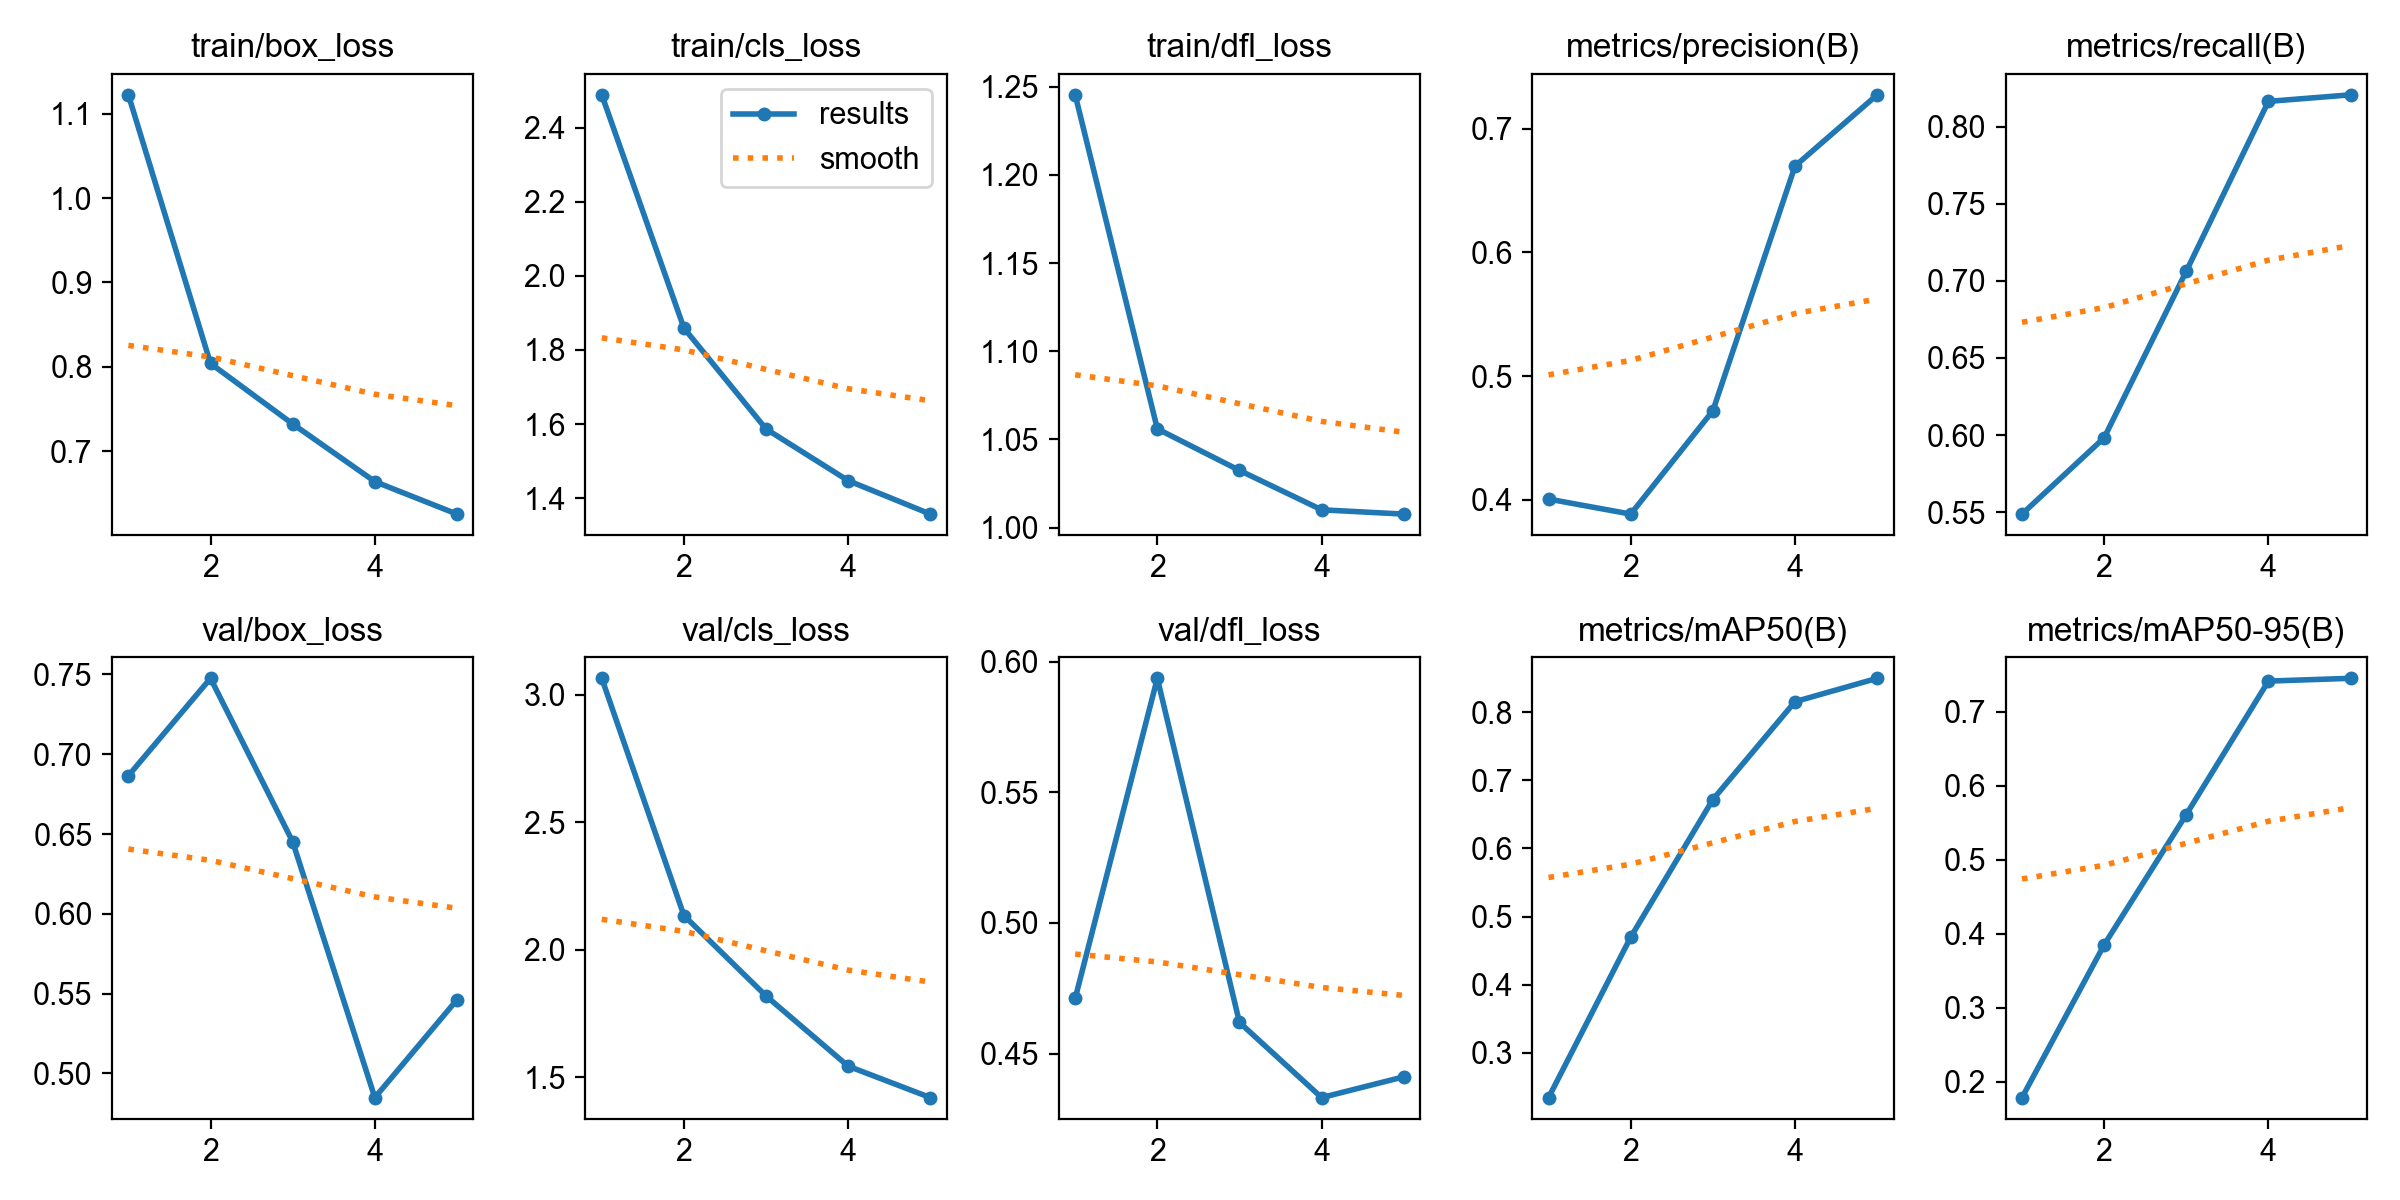

The file beside this chart, header and first rows:
epoch, time, train/box_loss, train/cls_loss, train/dfl_loss, metrics/precision(B), metrics/recall(B), metrics/mAP50(B), metrics/mAP50-95(B), val/box_loss, val/cls_loss, val/dfl_loss, lr/pg0, lr/pg1, lr/pg2
1, 46.72, 1.122, 2.488, 1.245, 0.4007, 0.5487, 0.2346, 0.1783, 0.6865, 3.064, 0.4711, 0.0003268, 0.0003268, 0.06765
2, 92.69, 0.8038, 1.859, 1.056, 0.3886, 0.5982, 0.47, 0.3847, 0.7476, 2.134, 0.5937, 0.0005294, 0.0005294, 0.03452
3, 137.8, 0.7321, 1.587, 1.032, 0.4721, 0.7063, 0.6718, 0.5608, 0.6452, 1.819, 0.4619, 0.0006001, 0.0006001, 0.001254
4, 182.5, 0.6637, 1.447, 1.01, 0.6698, 0.8165, 0.8154, 0.7412, 0.4848, 1.544, 0.4331, 0.000406, 0.000406, 0.000406
5, 227.4, 0.6252, 1.357, 1.008, 0.7274, 0.8208, 0.8496, 0.7449, 0.5461, 1.421, 0.4411, 0.000208, 0.000208, 0.000208
